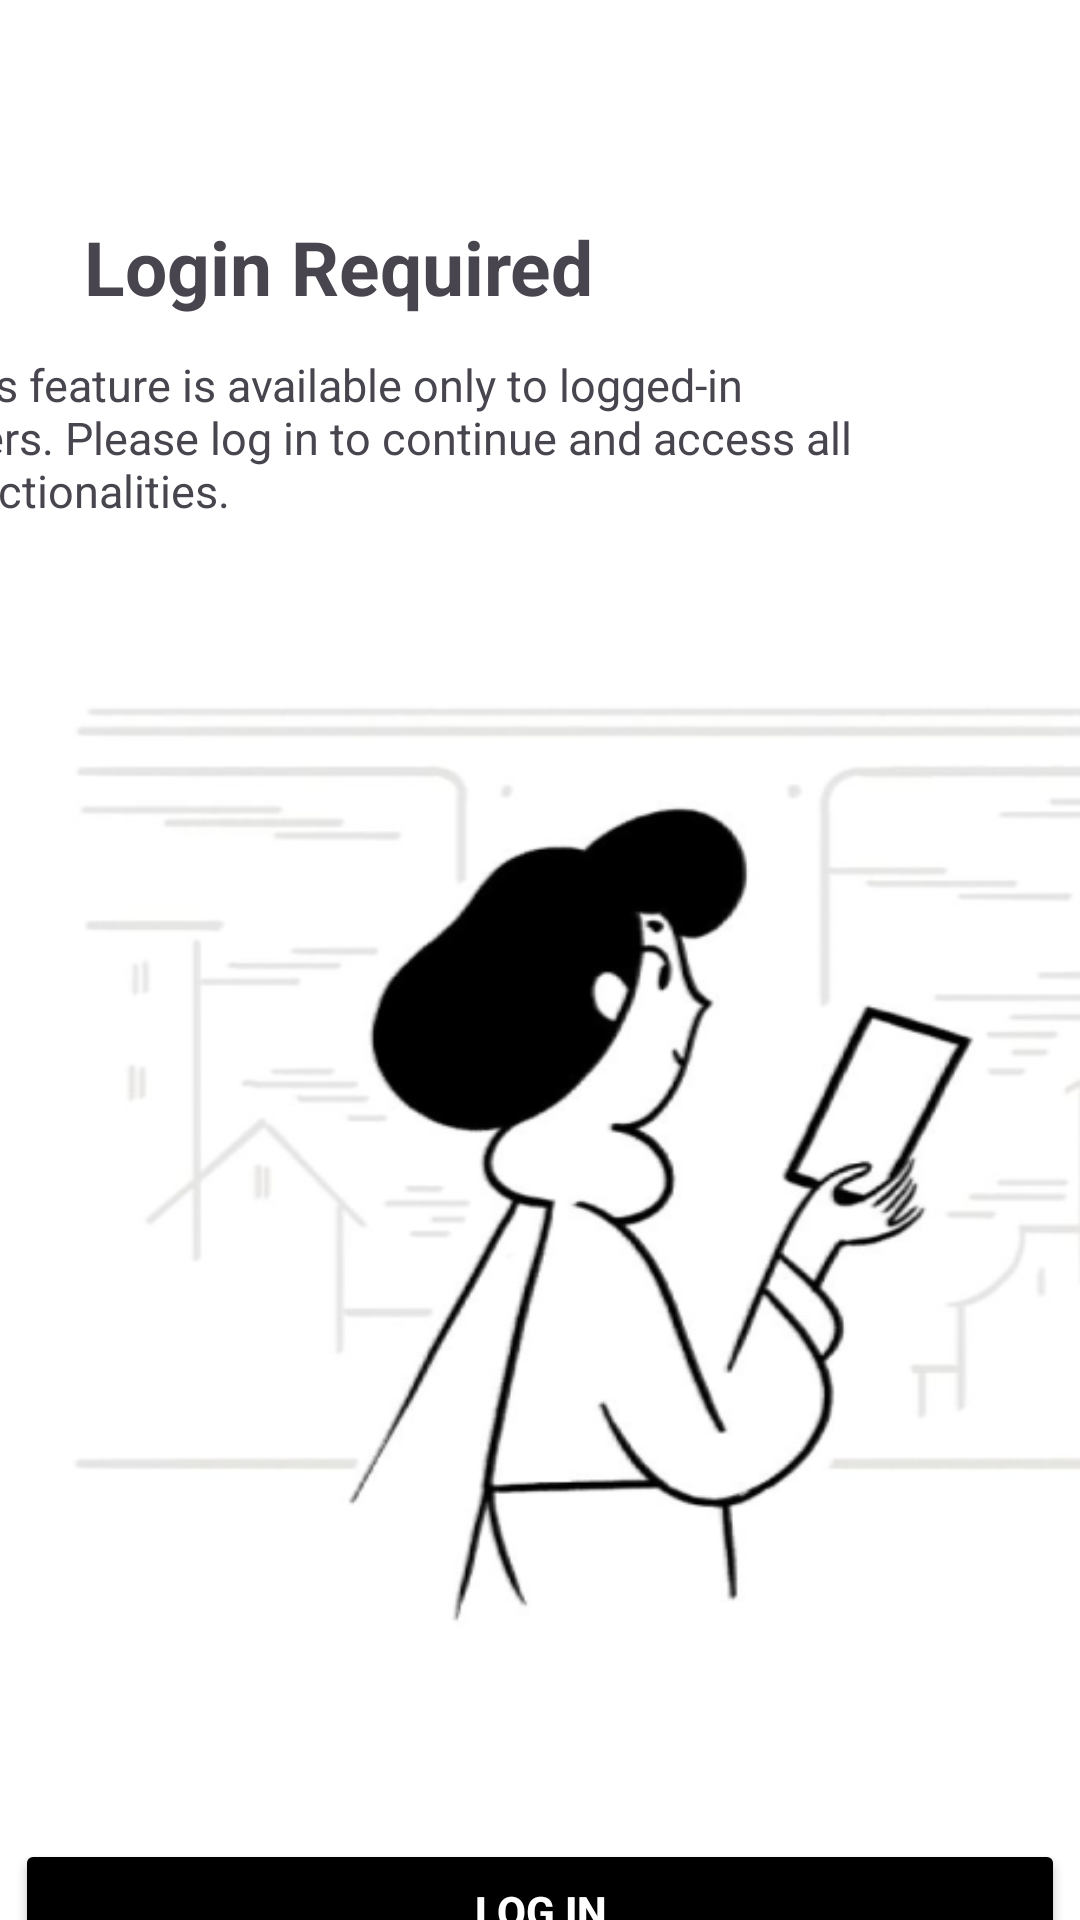

Produce the Android XML layout that renders to this screen, including the resource entries it uses.
<!-- AndroidManifest.xml: application theme Theme.Project_capson -->
<!-- res/layout/activity_overlay.xml -->
<?xml version="1.0" encoding="utf-8"?>
<androidx.constraintlayout.widget.ConstraintLayout xmlns:android="http://schemas.android.com/apk/res/android"
    xmlns:app="http://schemas.android.com/apk/res-auto"
    xmlns:tools="http://schemas.android.com/tools"
    android:id="@+id/main"
    android:layout_width="match_parent"
    android:layout_height="match_parent"
    android:background="@color/white"
    tools:context=".ui.activity.Overlay">

    <TextView
        android:id="@+id/textView"
        android:layout_width="wrap_content"
        android:layout_height="wrap_content"
        android:layout_marginStart="28dp"
        android:layout_marginTop="72dp"
        android:text="@string/login_required"
        android:textSize="25sp"
        android:textStyle="bold"
        app:layout_constraintStart_toStartOf="parent"
        app:layout_constraintTop_toTopOf="parent" />

    <TextView
        android:id="@+id/textView4"
        android:layout_width="346dp"
        android:layout_height="59dp"
        android:layout_marginTop="12dp"
        android:layout_marginEnd="37dp"
        android:layout_marginBottom="43dp"
        android:text="@string/this_feature_is_available_only_to_logged_in_users_please_log_in_to_continue_and_access_all_functionalities"
        android:textSize="15sp"
        app:layout_constraintBottom_toTopOf="@+id/imageView3"
        app:layout_constraintEnd_toEndOf="parent"
        app:layout_constraintTop_toBottomOf="@+id/textView" />

    <Button
        android:id="@+id/overlayLogin"
        android:layout_width="350dp"
        android:layout_height="48dp"
        android:layout_marginTop="436dp"
        android:backgroundTint="#000000"
        android:text="@string/log_in"
        android:textStyle="bold"
        android:textColor="#FFFFFF"
        app:layout_constraintEnd_toEndOf="parent"
        app:layout_constraintHorizontal_bias="0.491"
        app:layout_constraintStart_toStartOf="parent"
        app:layout_constraintTop_toBottomOf="@+id/textView4" />

    <ImageView
        android:id="@+id/imageView2"
        android:layout_width="19dp"
        android:layout_height="22dp"
        android:layout_marginStart="380dp"
        android:layout_marginTop="16dp"
        android:layout_marginBottom="182dp"
        app:layout_constraintBottom_toTopOf="@+id/imageView3"
        app:layout_constraintStart_toStartOf="parent"
        app:layout_constraintTop_toTopOf="parent"
        app:srcCompat="@drawable/baseline_close_24" />

    <ImageView
        android:id="@+id/imageView3"
        android:layout_width="411dp"
        android:layout_height="335dp"
        android:layout_marginTop="220dp"
        android:scaleType="fitXY"
        app:layout_constraintEnd_toEndOf="parent"
        app:layout_constraintHorizontal_bias="0.0"
        app:layout_constraintStart_toStartOf="parent"
        app:layout_constraintTop_toTopOf="parent"
        app:srcCompat="@drawable/overlay_im" />

</androidx.constraintlayout.widget.ConstraintLayout>
<!-- resources referenced by this layout -->
<resources>
  <color name="white">#FFFFFFFF</color>
  <!-- drawable overlay_im: png bitmap (drawable, 75091 bytes) -->
  <string name="log_in">Log In</string>
  <string name="login_required">Login Required</string>
  <string name="this_feature_is_available_only_to_logged_in_users_please_log_in_to_continue_and_access_all_functionalities">
          This feature is available only to logged-in users. Please log in to continue and access all functionalities.
      </string>
  <style name="Theme.Project_capson" parent="Base.Theme.Project_capson" />
  <style name="Base.Theme.Project_capson" parent="Theme.Material3.DayNight.NoActionBar">
          
          
          <item name="android:statusBarColor">@color/black</item>
      </style>
  <color name="black">#FF000000</color>
</resources>
